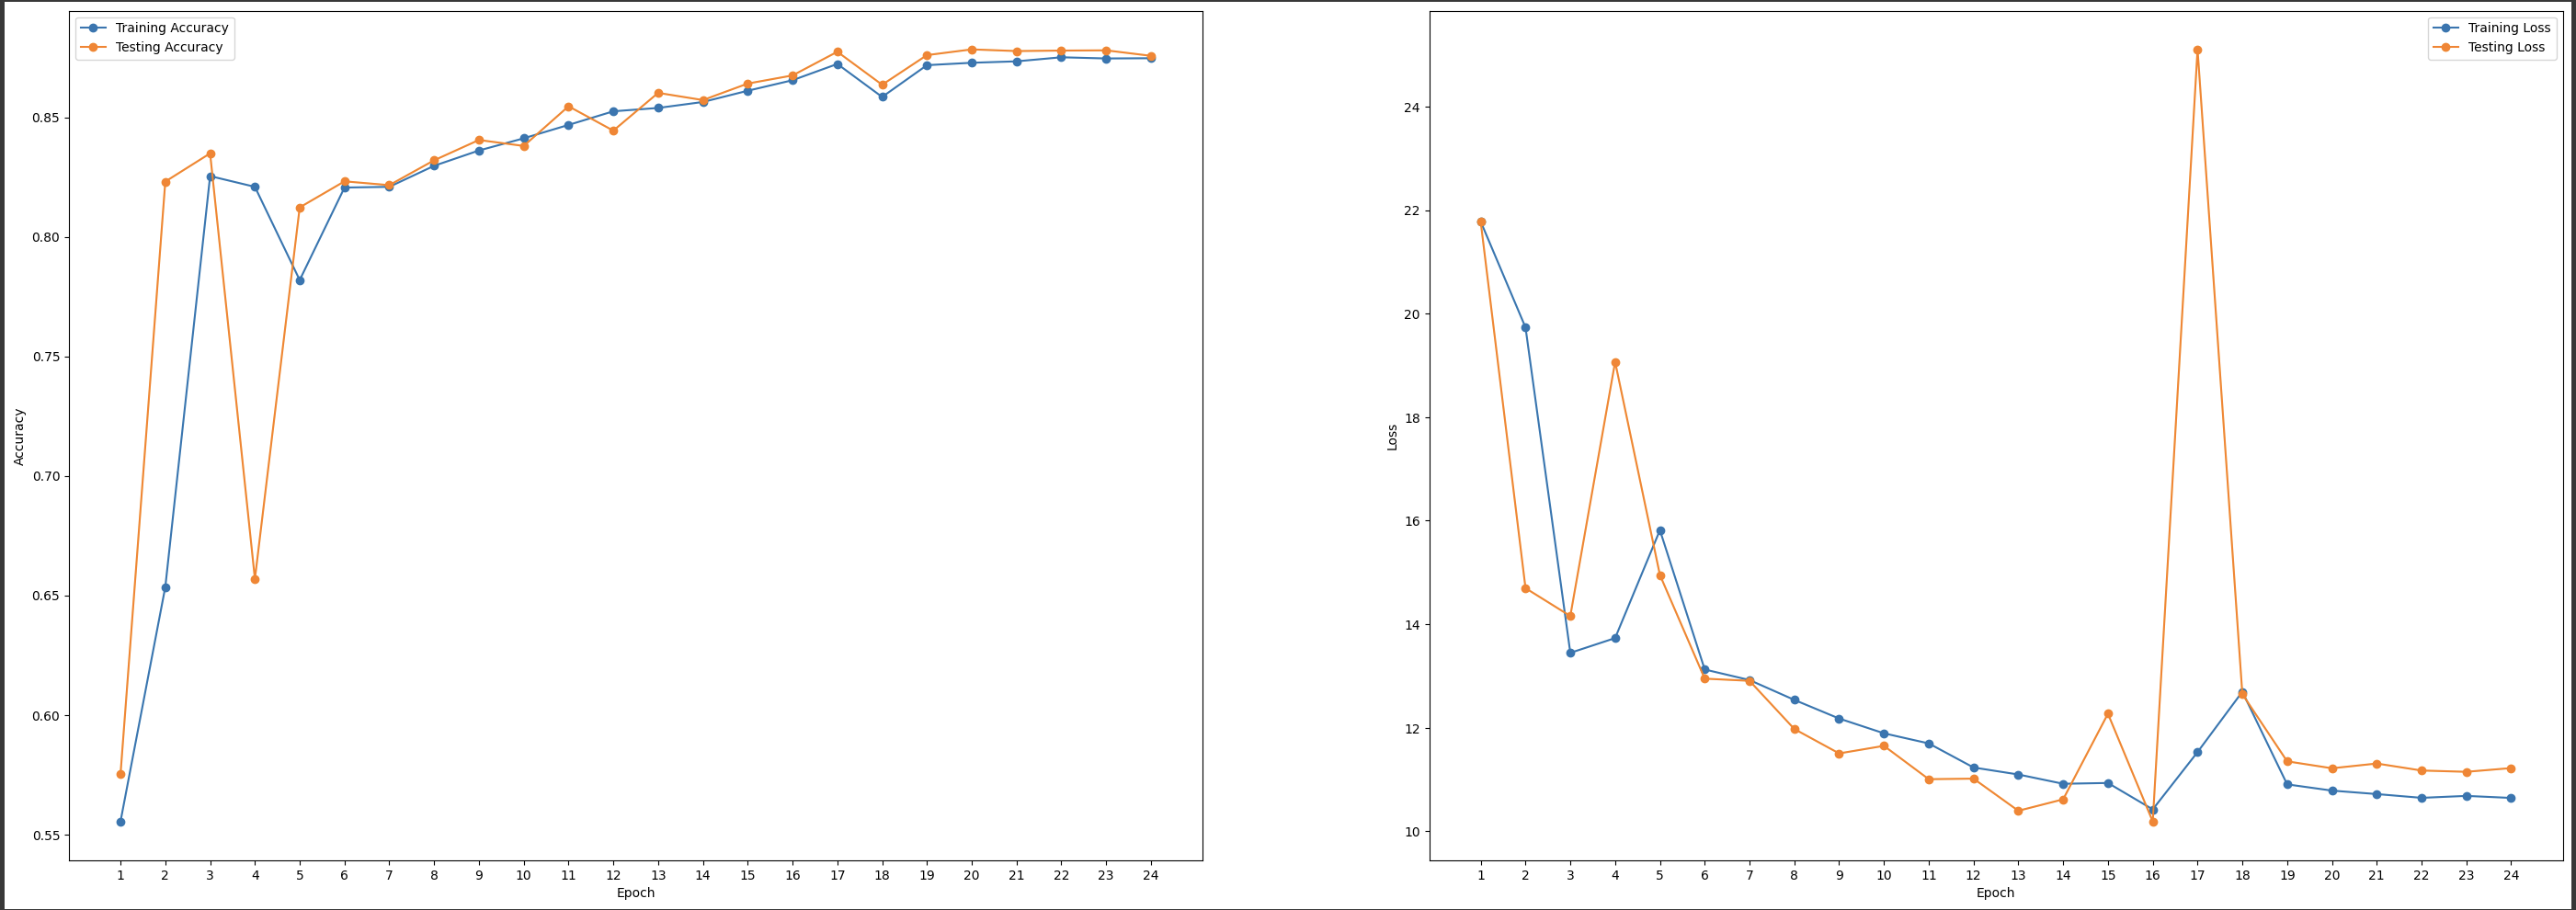

The data file committed next to this chart (first rows):
, runtime, learning_rate, training_loss, training_accuracy, testing_loss, testing_accuracy
1, 62.27, 0.1, 21.78, 0.5554, 21.77, 0.5752
2, 62.07, 0.1, 19.73, 0.6535, 14.7, 0.8231
3, 62.4, 0.1, 13.45, 0.8254, 14.16, 0.8349
4, 62.14, 0.1, 13.73, 0.8209, 19.07, 0.6569
5, 62.16, 0.1, 15.82, 0.7819, 14.95, 0.8123
6, 62.04, 0.01, 13.13, 0.8206, 12.95, 0.8232
7, 61.94, 0.01, 12.92, 0.8209, 12.91, 0.8216
8, 62.42, 0.01, 12.54, 0.8297, 11.98, 0.832
9, 62.14, 0.01, 12.18, 0.8361, 11.51, 0.8405
10, 62.01, 0.01, 11.89, 0.8412, 11.65, 0.838
11, 62.2, 0.01, 11.7, 0.8468, 11.01, 0.8546
12, 63.06, 0.01, 11.23, 0.8525, 11.02, 0.8444
13, 62.88, 0.01, 11.1, 0.8539, 10.4, 0.8602
14, 62.61, 0.01, 10.92, 0.8564, 10.62, 0.8572
15, 62.48, 0.01, 10.94, 0.8611, 12.27, 0.8641
16, 62.72, 0.01, 10.43, 0.8655, 10.19, 0.8675
17, 63.02, 0.01, 11.53, 0.8723, 25.1, 0.8774
18, 63, 0.01, 12.7, 0.8585, 12.65, 0.8636
19, 62.23, 0.001, 10.91, 0.8718, 11.35, 0.876
20, 62.62, 0.001, 10.79, 0.8728, 11.22, 0.8784
21, 62.87, 0.0001, 10.72, 0.8734, 11.31, 0.8777
22, 62.43, 0.0001, 10.65, 0.8751, 11.18, 0.8779
23, 62.73, 1.0000000000000004e-05, 10.69, 0.8746, 11.15, 0.878
24, 62.18, 1.0000000000000004e-05, 10.65, 0.8747, 11.22, 0.8757
